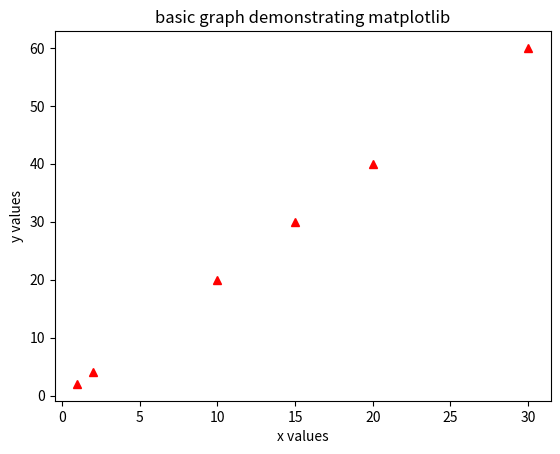

Reproduce this figure in Python.
#!/usr/bin/python3


import matplotlib.pyplot as plt
import numpy as np



# variables lists that contain the values for the coordinates to be plotted
x = [1, 2, 10, 15, 30, 20]
y = [2, 4, 20, 30, 60, 40]


# plots the xy coordinates
# optional third argument to the plot() method is color and coordinate formatting. The default is 'b-' for a blue line. 
# 'ro' renders red orbs and 'g^' renders green caret-marks. green squares: 'gs', red dashes: 'r--'
plt.plot(x , y, 'r^')



# Gives a title to the graph
plt.title('basic graph demonstrating matplotlib')

# Giving a names label to the x and y axises on the graph
plt.xlabel('x values')
plt.ylabel('y values')


# You can manually specify the x and y ticks on the graph
#plt.xticks([1, 4, 5, 50])
#plt.yticks([2, 5, 7, 50])

# shows the graph
plt.show()




